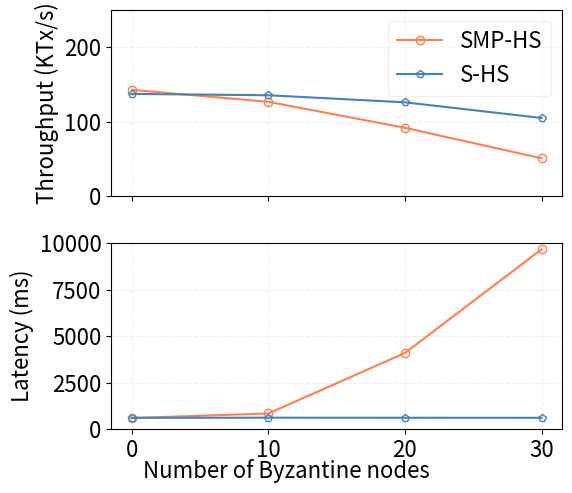

Write the Python code that produced this figure.
import matplotlib.pyplot as plt

SMALL_SIZE = 8
MEDIUM_SIZE = 13
BIGGER_SIZE = 16

plt.rc('font', size=BIGGER_SIZE)          # controls default text sizes
plt.rc('axes', titlesize=BIGGER_SIZE)     # fontsize of the axes title
plt.rc('axes', labelsize=BIGGER_SIZE)    # fontsize of the x and y labels
plt.rc('xtick', labelsize=BIGGER_SIZE)    # fontsize of the tick labels
plt.rc('ytick', labelsize=BIGGER_SIZE)    # fontsize of the tick labels
plt.rc('legend', fontsize=BIGGER_SIZE)    # legend fontsize

# batchsize = 512000
def do_plot():
    f, ax = plt.subplots(2,1, figsize=(6,5))
    replicaNo = [0, 10, 20, 30]
    # xticks = [0, 10, 20, 30]
    # xticks_label = ["0", "10", "20", "30"]
    thru = [
    ('SMP-HS',[
        142.8,
        126.7,
        91.8,
        50.9,
    ], 'o', 'coral'),
    ('S-HS',[
        137.3,
        135.5,
        126.0,
        105,
    ], 'p', 'steelblue')
    ]
    for name, entries, style, color in thru:
        ax[0].plot(replicaNo, entries, marker=style, mec=color, color=color, mfc='none', label='%s'%name, markersize=6)
        ax[0].set_ylabel("Throughput (KTx/s)")
        ax[0].legend(loc='best', fancybox=True,frameon=True,framealpha=0.3)
        # ax[0].set_xticks(xticks)
        ax[0].set_ylim([0,250])
        # ax[0].set_xticklabels(xticks_label)
        ax[0].set_xticklabels(("", "", "", "", "", ""))
    lat = [
    ('SMP-HS',[
        603,
        850,
        4096,
        9669,
    ], 'o', 'coral'),
    ('S-HS',[
        616,
        622,
        618,
        616,
    ], 'p', 'steelblue')
    ]
    for name, entries, style, color in lat:
        ax[1].plot(replicaNo, entries, marker=style, color=color, mec=color, mfc='none', label='%s' % name, markersize=6)
        ax[1].set_ylabel("Latency (ms)")
        ax[1].set_xticks(replicaNo)
        # ax[1].set_xticks(xticks)
        ax[1].set_ylim([0,10000])
        # ax[1].set_xticklabels(xticks_label)
        # ax[1].set_yscale('log')
    ax[0].grid(linestyle='--', alpha=0.2)
    ax[1].grid(linestyle='--', alpha=0.2)
    f.text(0.5, 0.03, 'Number of Byzantine nodes', ha='center', va='center')
    plt.tight_layout()
    plt.savefig('byz.pdf', format='pdf')
    plt.show()

if __name__ == '__main__':
    do_plot()
